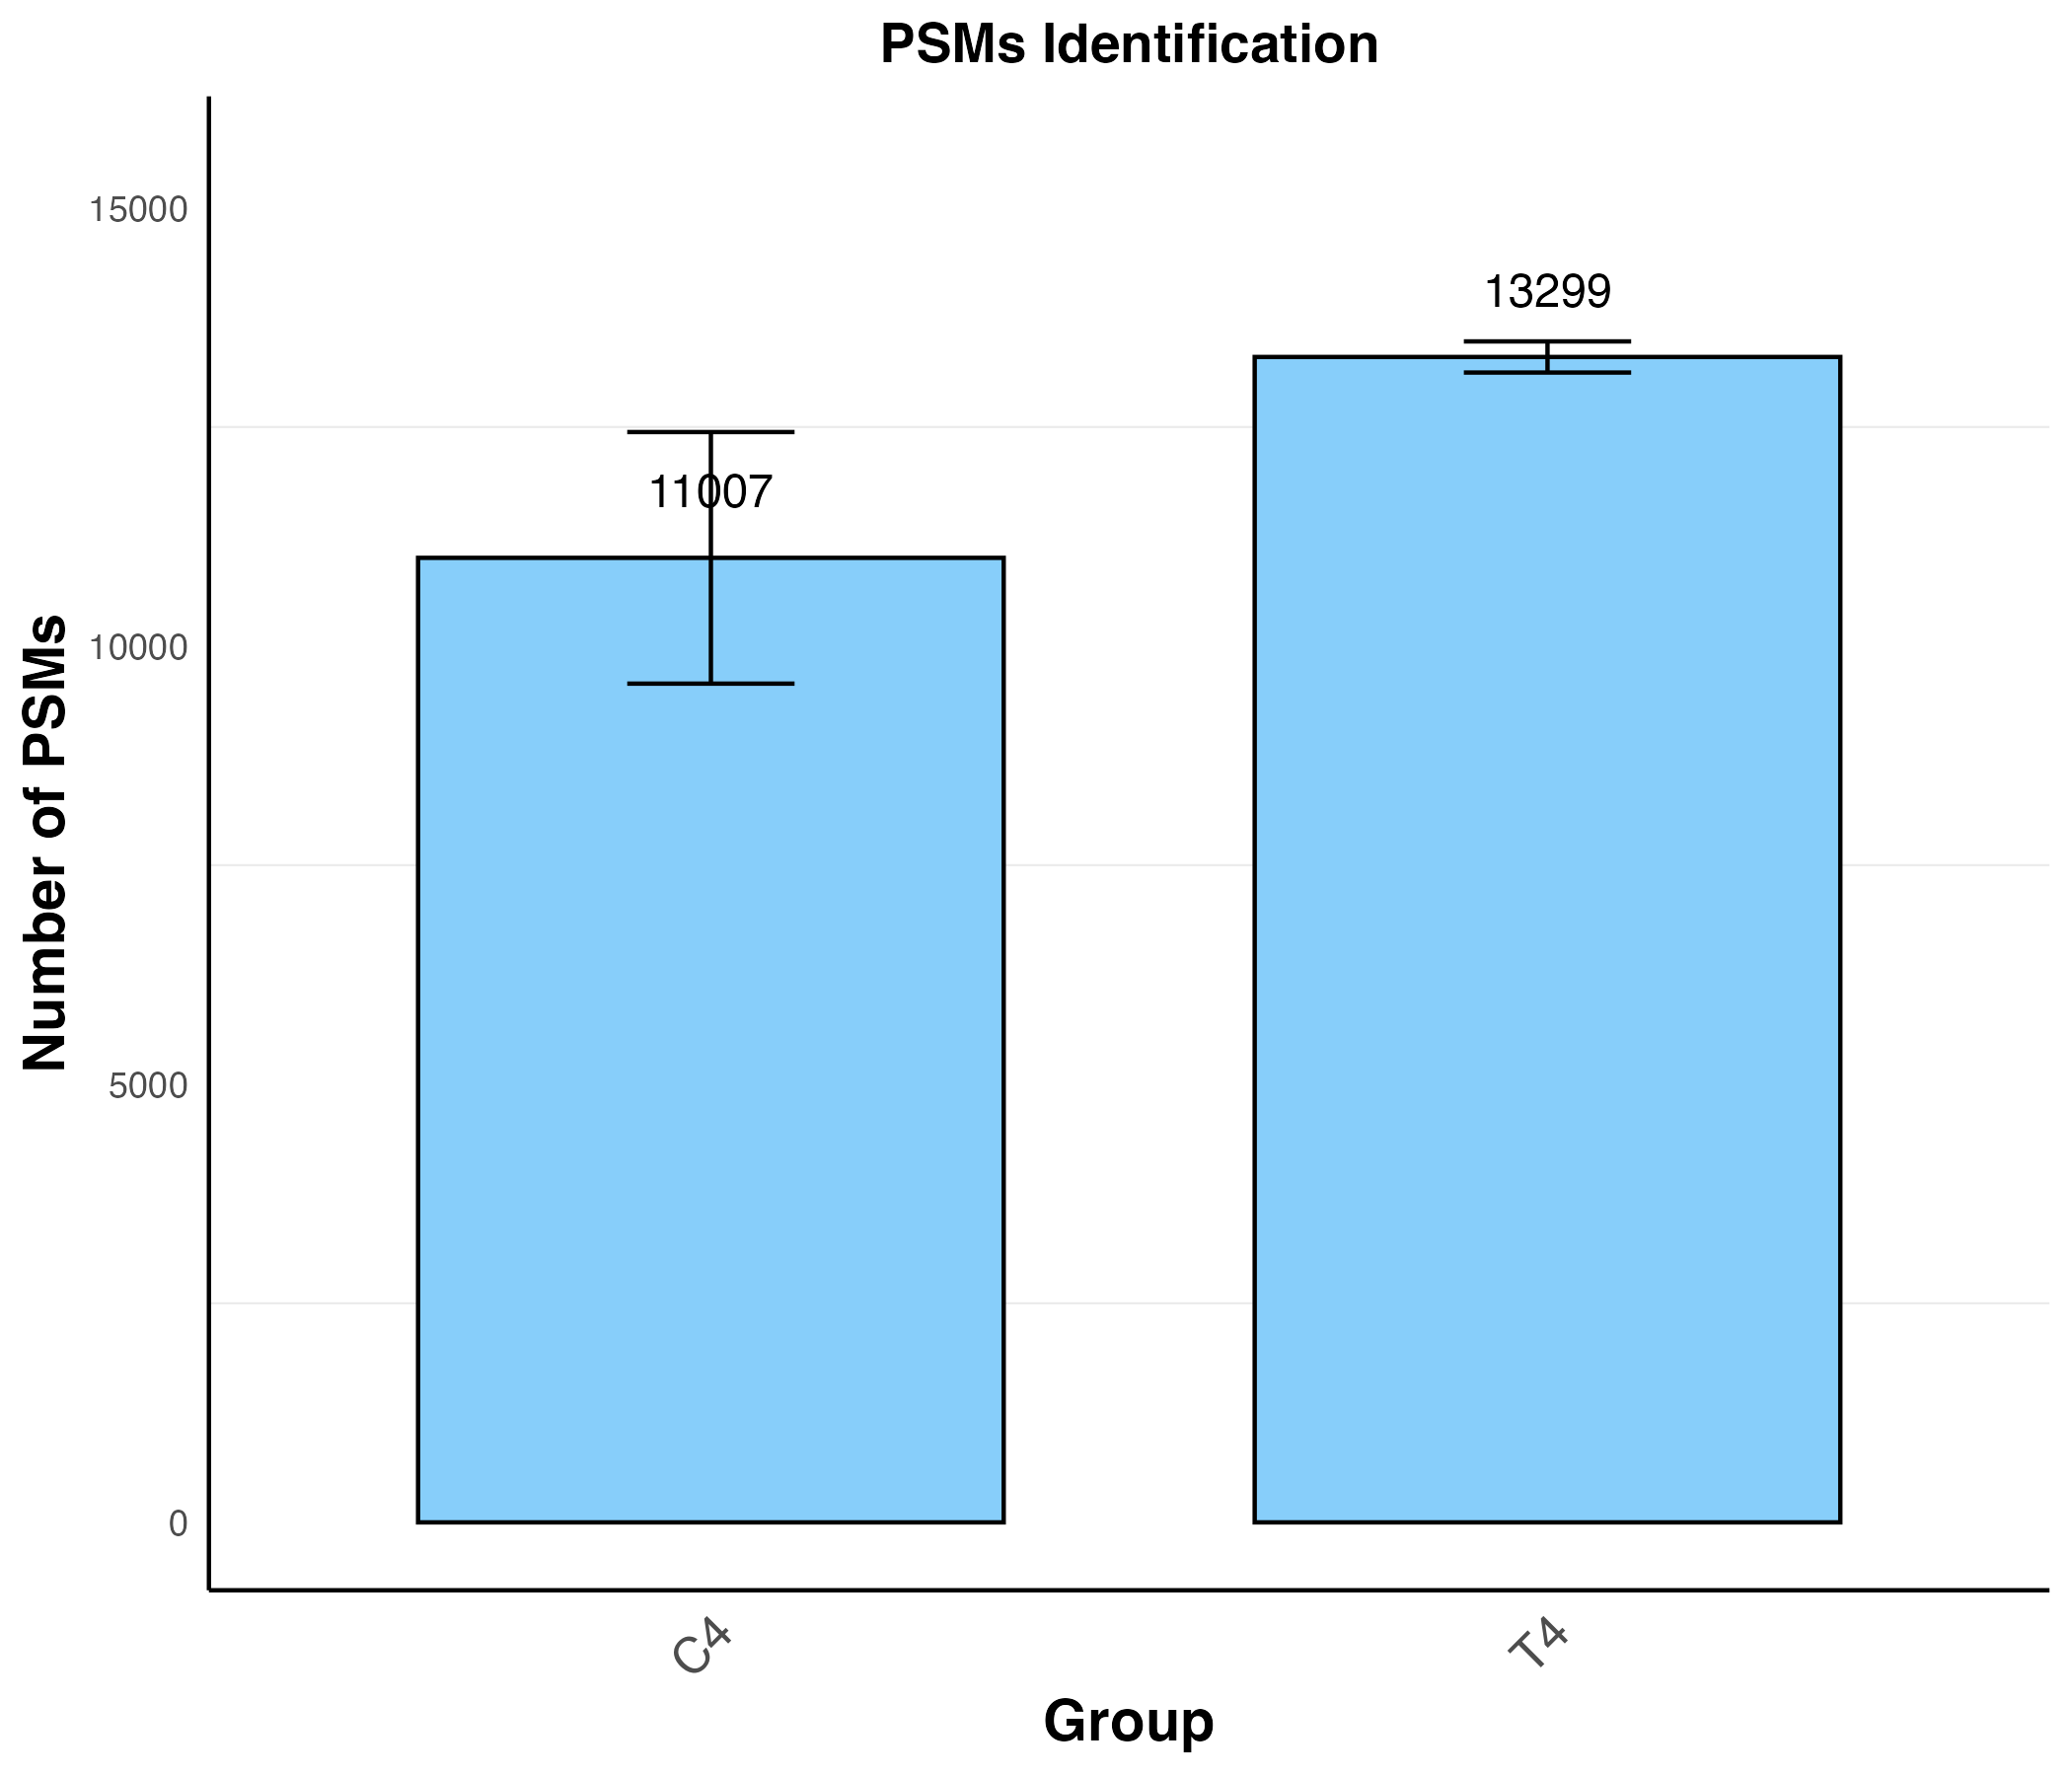

The data file committed next to this chart (first rows):
group, mean_val, sd_val
C4, 11007, 1436
T4, 13299, 177.6
